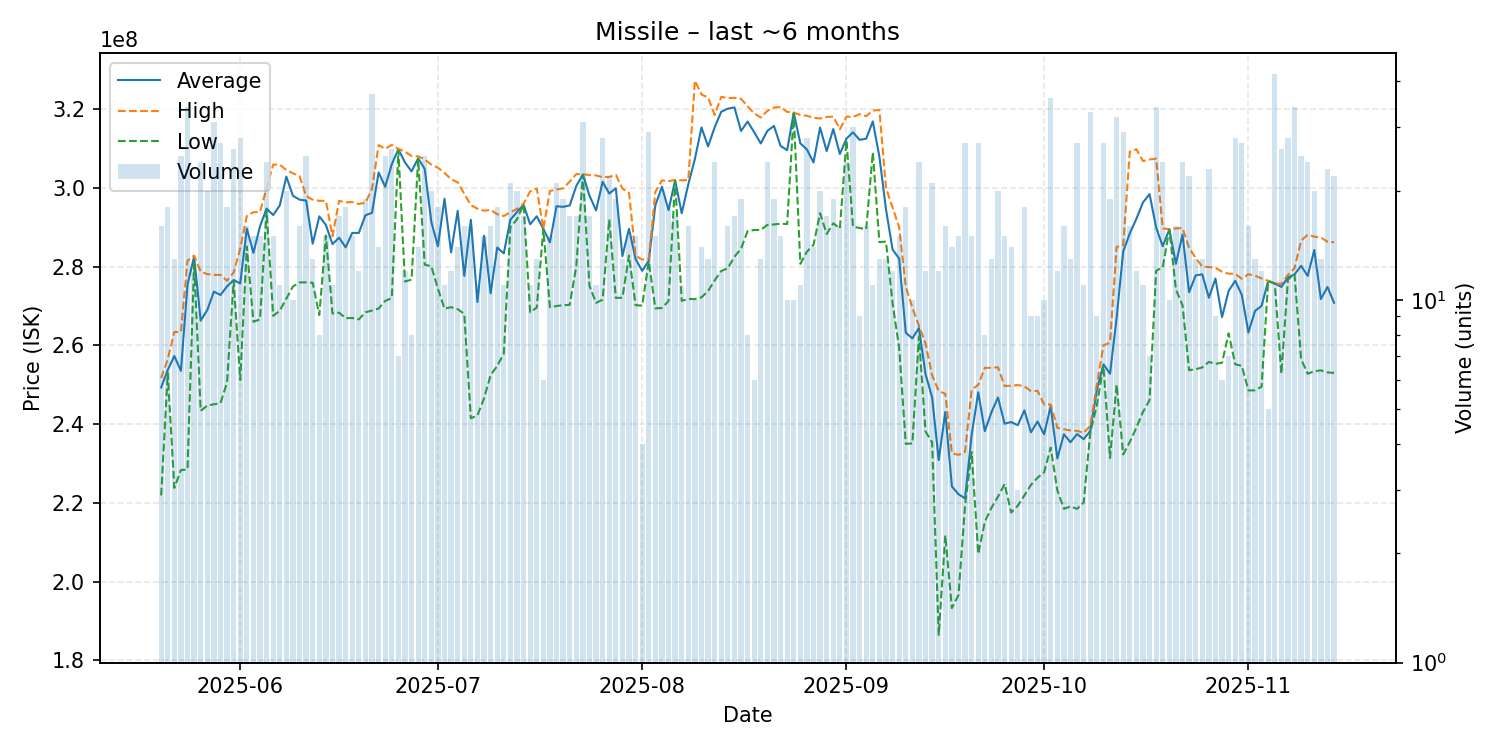

The table this chart was drawn from, first rows:
date, average, highest, lowest, order_count, volume
2025-05-20, 249312500, 251700000, 221900000, 14, 16
2025-05-21, 253772222, 256500000, 253000000, 17, 18
2025-05-22, 257307692, 263400000, 223800000, 12, 13
2025-05-23, 253540000, 263400000, 228350000, 20, 25
2025-05-24, 275435294, 281500000, 228500000, 30, 34
2025-05-25, 282508333, 282800000, 280950000, 12, 12
2025-05-26, 266291667, 278700000, 243400000, 21, 24
2025-05-27, 268980000, 278100000, 244700000, 19, 20
2025-05-28, 273651613, 277900000, 245050000, 27, 31
2025-05-29, 272792593, 277900000, 245300000, 22, 27
2025-05-30, 274977778, 276400000, 250600000, 14, 18
2025-05-31, 276603846, 278500000, 276400000, 22, 26
2025-06-01, 275696429, 284600000, 251200000, 26, 28
2025-06-02, 289662500, 292900000, 285100000, 13, 16
2025-06-03, 283486667, 293800000, 266000000, 14, 15
2025-06-04, 290226667, 293900000, 266600000, 12, 15
2025-06-05, 294725000, 299850000, 294100000, 20, 24
2025-06-06, 293100000, 305900000, 267500000, 13, 15
2025-06-07, 295527273, 305900000, 268800000, 10, 11
2025-06-08, 302845000, 304500000, 271900000, 15, 20
2025-06-09, 297990000, 303700000, 274950000, 10, 10
2025-06-10, 297000000, 303000000, 276000000, 14, 16
2025-06-11, 296780000, 297900000, 276000000, 22, 25
2025-06-12, 285807692, 297000000, 275900000, 13, 13
2025-06-13, 292762500, 296700000, 267700000, 8, 8
2025-06-14, 290560000, 296700000, 287900000, 12, 15
2025-06-15, 285718182, 287700000, 268100000, 10, 11
2025-06-16, 287341176, 296700000, 268300000, 16, 17
2025-06-17, 284888889, 296300000, 266900000, 17, 18
2025-06-18, 288560000, 296400000, 266950000, 13, 15
2025-06-19, 288550000, 295900000, 266600000, 11, 12
2025-06-20, 293047368, 296250000, 268400000, 18, 19
2025-06-21, 293640541, 299700000, 268850000, 33, 37
2025-06-22, 303907143, 310850000, 269350000, 11, 14
2025-06-23, 300280000, 309900000, 271300000, 20, 25
2025-06-24, 305984615, 310900000, 272000000, 19, 26
2025-06-25, 309800000, 309900000, 309500000, 7, 7
2025-06-26, 306466667, 309200000, 276200000, 12, 12
2025-06-27, 304175000, 308100000, 276700000, 8, 8
2025-06-28, 307514286, 308000000, 307300000, 12, 14
2025-06-29, 304792000, 307200000, 280500000, 22, 25
2025-06-30, 291395000, 305900000, 280100000, 17, 20
2025-07-01, 285177778, 305100000, 274400000, 17, 18
2025-07-02, 297218182, 303800000, 269350000, 11, 11
2025-07-03, 283608333, 302200000, 269700000, 12, 12
2025-07-04, 294157143, 301400000, 269200000, 14, 14
2025-07-05, 277643750, 298500000, 268000000, 12, 16
2025-07-06, 291893750, 295600000, 241500000, 16, 16
2025-07-07, 271018182, 294700000, 242200000, 11, 11
2025-07-08, 287840000, 294200000, 246550000, 14, 15
2025-07-09, 273218750, 294400000, 252450000, 14, 16
2025-07-10, 284850000, 293300000, 254800000, 16, 18
2025-07-11, 283363636, 292850000, 257900000, 11, 11
2025-07-12, 291904762, 293800000, 290000000, 21, 21
2025-07-13, 293855000, 294650000, 292000000, 16, 20
2025-07-14, 295705882, 296000000, 295700000, 14, 17
2025-07-15, 290754545, 299100000, 268400000, 10, 11
2025-07-16, 292776923, 299850000, 269600000, 13, 13
2025-07-17, 289583333, 289600000, 289500000, 5, 6
2025-07-18, 286173333, 299200000, 269650000, 15, 15
... 119 more rows
